Run: headless pygame with SDL's dummy video driver; simulated clock (each Clock.tick advances the game by its frame time, no real sleeping); random seed 0; keys injected as events and as key.get_pressed() state; no mouse input.
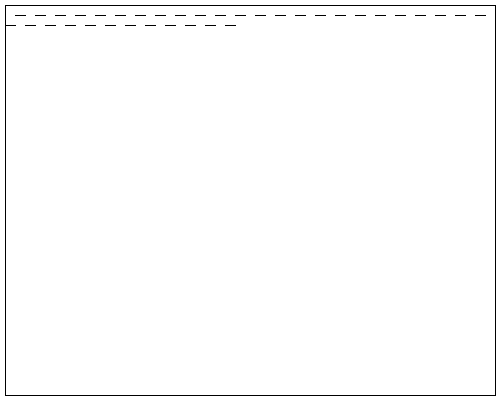
Frame 1 of 4 · flips 1–60 · no input
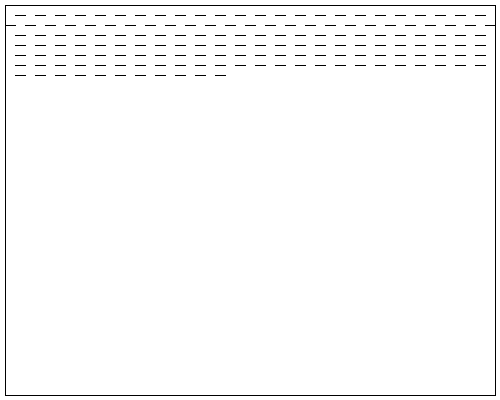
Frame 2 of 4 · flips 61–180 · tapped SPACE, RETURN · held RIGHT (→), D
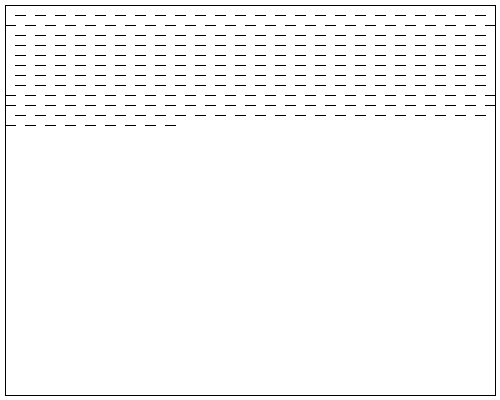
Frame 3 of 4 · flips 181–300 · held DOWN (↓), S
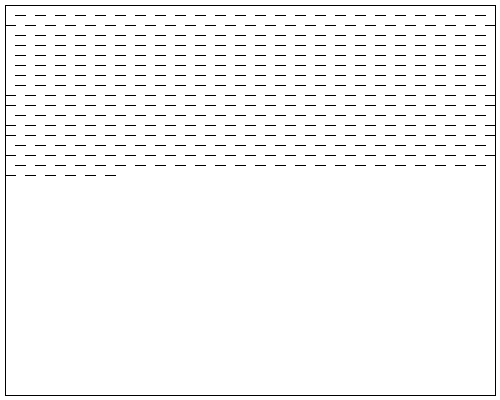
Frame 4 of 4 · flips 301–420 · held LEFT (←), A, UP (↑), W

The pygame program that drew these frames:

#Author: Ben-Edwards44
#Video explaining how the pattern works: https://www.youtube.com/watch?v=JbfhzlMk2eY


import pygame
import random
import time


SCREEN_SIZE = (500, 400)
OFFSET = 5
BG_COLOUR, LINE_COLOUR = (255, 255, 255), (0, 0, 0)
WAIT_TIME = 0.0025
points = []


pygame.init()
window = pygame.display.set_mode(SCREEN_SIZE)


def get_points():
    for y in range(0, SCREEN_SIZE[1], 10):
        for x in range(0, SCREEN_SIZE[0], 10):
            points.append((x + OFFSET, y + OFFSET))


def draw_lines():
    window.fill(BG_COLOUR)

    pygame.draw.line(window, (0, 0, 0), (0 + OFFSET, 0 + OFFSET), (0 + OFFSET, SCREEN_SIZE[1] - OFFSET))
    pygame.draw.line(window, (0, 0, 0), (0 + OFFSET, 0 + OFFSET), (SCREEN_SIZE[0] - OFFSET, 0 + OFFSET))
    pygame.draw.line(window, (0, 0, 0), (SCREEN_SIZE[0] - OFFSET, SCREEN_SIZE[1] - OFFSET), (SCREEN_SIZE[0] - OFFSET, 0 + OFFSET))
    pygame.draw.line(window, (0, 0, 0), (SCREEN_SIZE[0] - OFFSET, SCREEN_SIZE[1] - OFFSET), (0 + OFFSET, SCREEN_SIZE[1] - OFFSET))

    for i in range(SCREEN_SIZE[1] // 10):
        inx = i * SCREEN_SIZE[0] // 10
        for x in range(inx + random.randint(0, 1), inx + SCREEN_SIZE[0] // 10 - 1, 2):
            if points[x + 1][1] == points[x][1]:
                pygame.draw.line(window, LINE_COLOUR, points[x], points[x + 1])
                pygame.display.update()
                time.sleep(WAIT_TIME)

    for i in range(SCREEN_SIZE[0] // 10):
        for x in range(random.randint(0, 1), SCREEN_SIZE[1] // 10 - 1, 2):
            pygame.draw.line(window, LINE_COLOUR, points[x * SCREEN_SIZE[0] // 10 + i], points[(x + 1) * SCREEN_SIZE[0] // 10 + i])
            pygame.display.update()
            time.sleep(WAIT_TIME)


get_points()
draw_lines()


while True:
    for e in pygame.event.get():
        if e.type == pygame.QUIT:
            quit()

        keys = pygame.key.get_pressed()

        if keys[pygame.K_SPACE]:
            draw_lines()
            break
